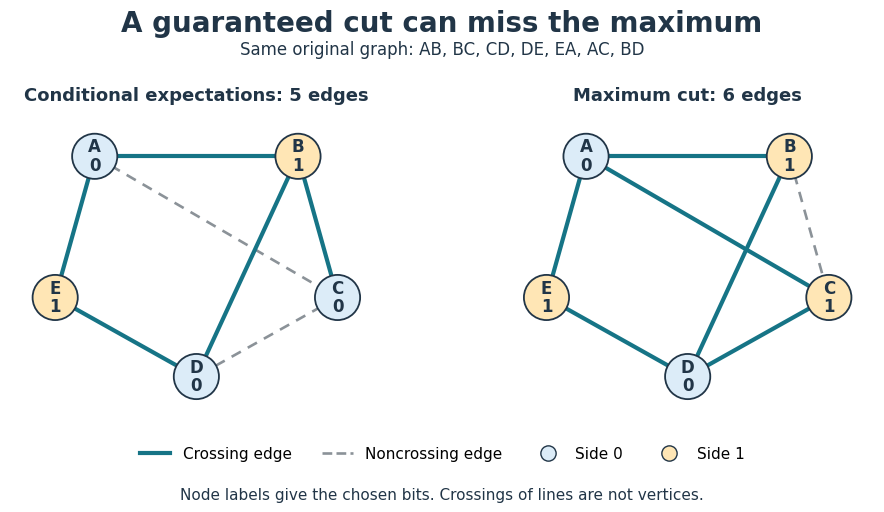

This figure's Python source: (Note: this script raises an exception after producing the figure.)
"""Original Max-Cut comparison; Python 3.14, matplotlib 3.10.7, no graph library."""

from itertools import product
from pathlib import Path

import matplotlib.pyplot as plt
from matplotlib.lines import Line2D
from matplotlib.patches import Circle


VERTICES = "ABCDE"
EDGES = ("AB", "BC", "CD", "DE", "EA", "AC", "BD")
POSITIONS = {"A": (-0.9, 0.8), "B": (0.9, 0.8), "C": (1.25, -0.45),
             "D": (0.0, -1.15), "E": (-1.25, -0.45)}
INK = "#213547"
TEAL = "#167486"
FILLS = ("#dcecf8", "#ffe6b5")


def cut_size(labels):
    return sum(labels[u] != labels[v] for u, v in EDGES)


def main():
    # Use neighbour counts here, independently of the expectation ledger script.
    chosen = {}
    for v in VERTICES:
        neighbours = [e[1] if e[0] == v else e[0] for e in EDGES if v in e]
        d0 = sum(chosen.get(u) == 0 for u in neighbours)
        d1 = sum(chosen.get(u) == 1 for u in neighbours)
        chosen[v] = int(d0 > d1)
    all_labels = [dict(zip(VERTICES, bits)) for bits in product((0, 1), repeat=5)]
    optimum = max(map(cut_size, all_labels))
    best = next(labels for labels in all_labels if cut_size(labels) == optimum)
    assert tuple(chosen.values()) == (0, 1, 0, 0, 1)
    assert cut_size(chosen) == 5 and optimum == 6

    plt.rcParams.update({"font.family": "DejaVu Sans", "font.size": 12})
    fig, axes = plt.subplots(1, 2, figsize=(10, 5.35), dpi=125, facecolor="white")
    fig.subplots_adjust(left=0.035, right=0.965, top=0.77, bottom=0.20, wspace=0.12)
    fig.suptitle("A guaranteed cut can miss the maximum", fontsize=20, color=INK,
                 weight="bold", y=0.96)
    fig.text(0.5, 0.875, "Same original graph: AB, BC, CD, DE, EA, AC, BD",
             ha="center", color=INK)
    for ax, labels, title in zip(axes, (chosen, best),
                                  ("Conditional expectations: 5 edges", "Maximum cut: 6 edges")):
        ax.set(xlim=(-1.65, 1.65), ylim=(-1.5, 1.2), aspect="equal")
        ax.axis("off")
        ax.set_title(title, fontsize=13, weight="bold", color=INK, pad=8)
        for u, v in EDGES:
            crossing = labels[u] != labels[v]
            ax.plot((POSITIONS[u][0], POSITIONS[v][0]),
                    (POSITIONS[u][1], POSITIONS[v][1]),
                    color=TEAL if crossing else "#8b9298", lw=3 if crossing else 1.9,
                    ls="-" if crossing else (0, (4, 3)), zorder=1)
        for v, (x, y) in POSITIONS.items():
            ax.add_patch(Circle((x, y), 0.20, facecolor=FILLS[labels[v]],
                                edgecolor=INK, lw=1.3, zorder=2))
            ax.text(x, y, f"{v}\n{labels[v]}", ha="center", va="center", color=INK,
                    fontsize=12, weight="bold", linespacing=1.05, zorder=3)
    handles = [Line2D([], [], color=TEAL, lw=3, label="Crossing edge"),
               Line2D([], [], color="#8b9298", lw=1.9, ls="--", label="Noncrossing edge"),
               Line2D([], [], marker="o", ls="", markerfacecolor=FILLS[0],
                      markeredgecolor=INK, markersize=11, label="Side 0"),
               Line2D([], [], marker="o", ls="", markerfacecolor=FILLS[1],
                      markeredgecolor=INK, markersize=11, label="Side 1")]
    fig.legend(handles=handles, loc="lower center", bbox_to_anchor=(0.5, 0.09),
               ncol=4, frameon=False, fontsize=11)
    fig.text(0.5, 0.045, "Node labels give the chosen bits. Crossings of lines are not vertices.",
             ha="center", color=INK, fontsize=11)
    fig.savefig(Path(__file__).stem + ".png", facecolor="white", transparent=False)
    plt.close(fig)


if __name__ == "__main__":
    main()
